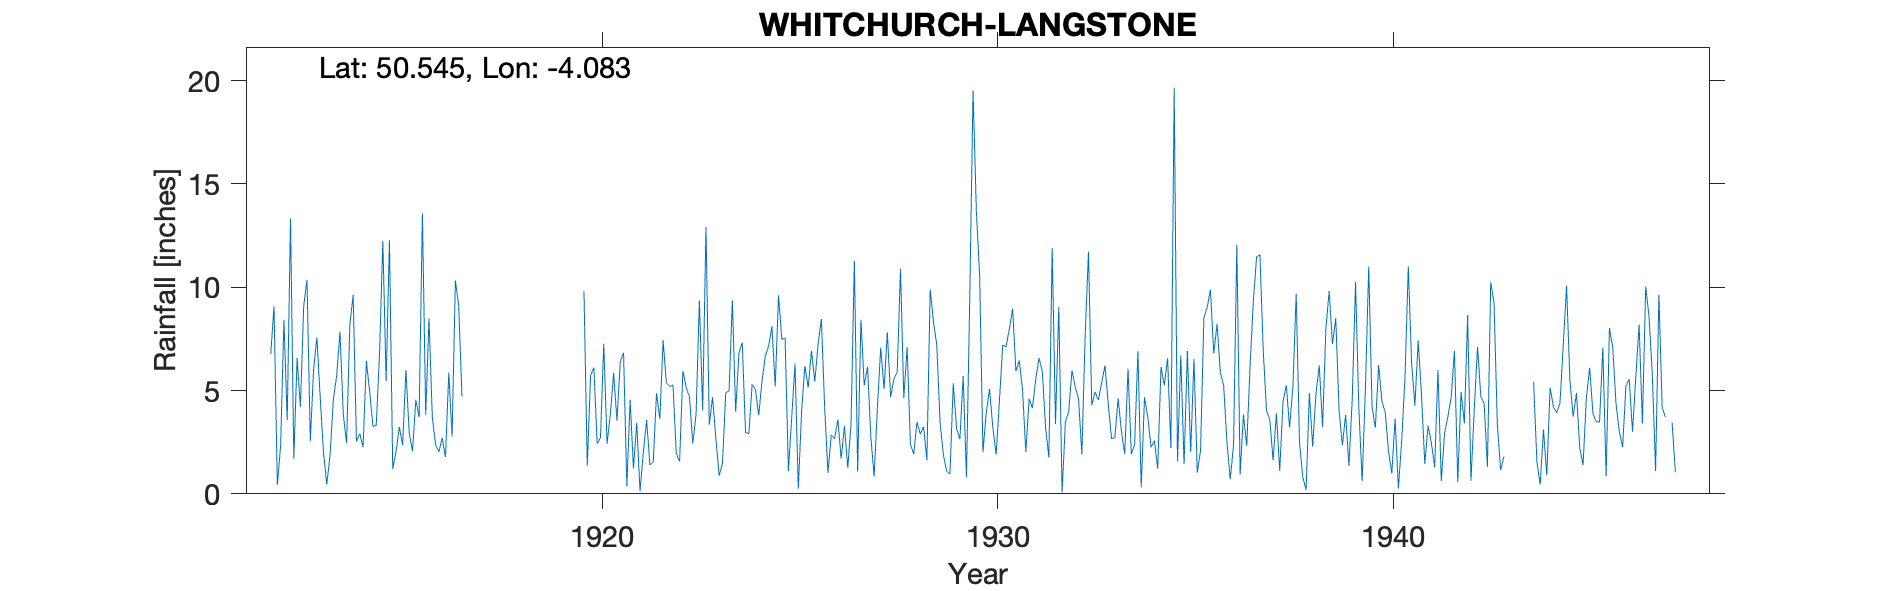

Data behind this chart, as committed beside it:
WHITCHURCH-LANGSTONE, , , , , , , , , , , , , , , , , , , , , , , 
Grid ref, SX525738, Long, -4.083, Lat, 50.55, Elevation, 675, ft, , , , , , , , , , , , , , , 
Station no, 1652, , , , , , , , , , , , , , , , , , , , , , 
, 1910, 1911, 1912, 1913, 1914, 1915, 1916, 1917, 1918, 1919, 1920, 1921, 1922, 1923, 1924, 1925, 1926, 1927, 1928, 1929, 1930, 1931, 1932
January, , , , 10.36, 2.46, 5.46, 3.83, , , , 9.81, 6.83, 7.43, 4.03, 7.32, 7.48, 8.46, 8.43, 10.89, 3.45, 10.56, 6.45, 9.05
February, , , 6.76, 2.54, 8.21, 12.27, 8.5, , , , 1.36, 0.37, 5.36, 12.92, 2.96, 7.55, 4.17, 5.24, 4.64, 1.88, 2.01, 5.06, 0.06
March, , , 9.08, 6.04, 9.63, 1.2, 3.72, , , , 5.73, 4.56, 5.2, 3.34, 2.92, 1.11, 1.01, 6.15, 7.09, 1.09, 3.94, 2.02, 3.47
April, , , 0.43, 7.57, 2.53, 2.05, 2.38, , , , 6.11, 1.23, 5.26, 4.68, 5.31, 3.69, 2.85, 2.76, 2.38, 0.97, 5.07, 4.6, 3.97
May, , , 2.32, 4.7, 2.92, 3.24, 2.03, , , , 2.43, 3.44, 1.95, 2.69, 5.04, 6.31, 2.66, 0.84, 1.93, 5.35, 3.22, 4.15, 5.97
June, , , 8.43, 2, 2.26, 2.36, 2.72, , , , 2.7, 0.13, 1.57, 0.88, 3.81, 0.25, 3.6, 4.2, 3.48, 3.16, 1.9, 5.53, 5.17
July, , , 3.56, 0.45, 6.43, 6, 1.78, , , , 7.27, 2.03, 5.95, 1.47, 5.48, 3.99, 1.71, 7.08, 2.89, 2.64, 4.5, 6.58, 4.6
August, , , 13.33, 1.91, 4.95, 2.95, 5.86, , , , 2.43, 3.57, 5.15, 4.89, 6.67, 6.19, 3.29, 5.07, 3.25, 5.7, 7.21, 5.94, 1.91
September, , , 1.7, 4.57, 3.27, 2.06, 2.78, , , , 3.85, 1.4, 4.7, 4.98, 7.14, 5.15, 1.26, 7.82, 1.63, 0.8, 7.12, 3.19, 7.65
October, , , 6.57, 5.72, 3.32, 4.55, 10.33, , , , 5.85, 1.54, 2.43, 9.36, 8.12, 6.93, 3.39, 4.69, 9.89, 9.5, 7.97, 1.77, 11.72
November, , , 4.21, 7.85, 6.78, 3.71, 9.12, , , , 3.54, 4.87, 3.86, 3.97, 5.19, 5.44, 11.28, 5.55, 8.33, 19.53, 8.96, 11.9, 4.29
December, , , 9.11, 3.86, 12.24, 13.57, 4.71, , , , 6.38, 3.63, 9.36, 6.83, 9.61, 7.23, 1.08, 5.91, 7.21, 13.69, 5.93, 3.38, 4.93
Total, , , , 57.57, 65, 59.42, 57.76, , , , 57.46, 33.6, 58.22, 60.04, 69.57, 61.32, 44.76, 63.74, 63.61, 67.76, 68.39, 60.57, 62.79
1912 Jan 19 Station started, , , , , , , , , , , , , , , , , , , , , , , 
1947 June Sept-Nov Estimated, , , , , , , , , , , , , , , , , , , , , , , 
1948 Observer frequently away and observ…, , , , , , , , , , , , , , , , , , , , , , , 
Given elevation 700ft a little high, , , , , , , , , , , , , , , , , , , , , , , 
